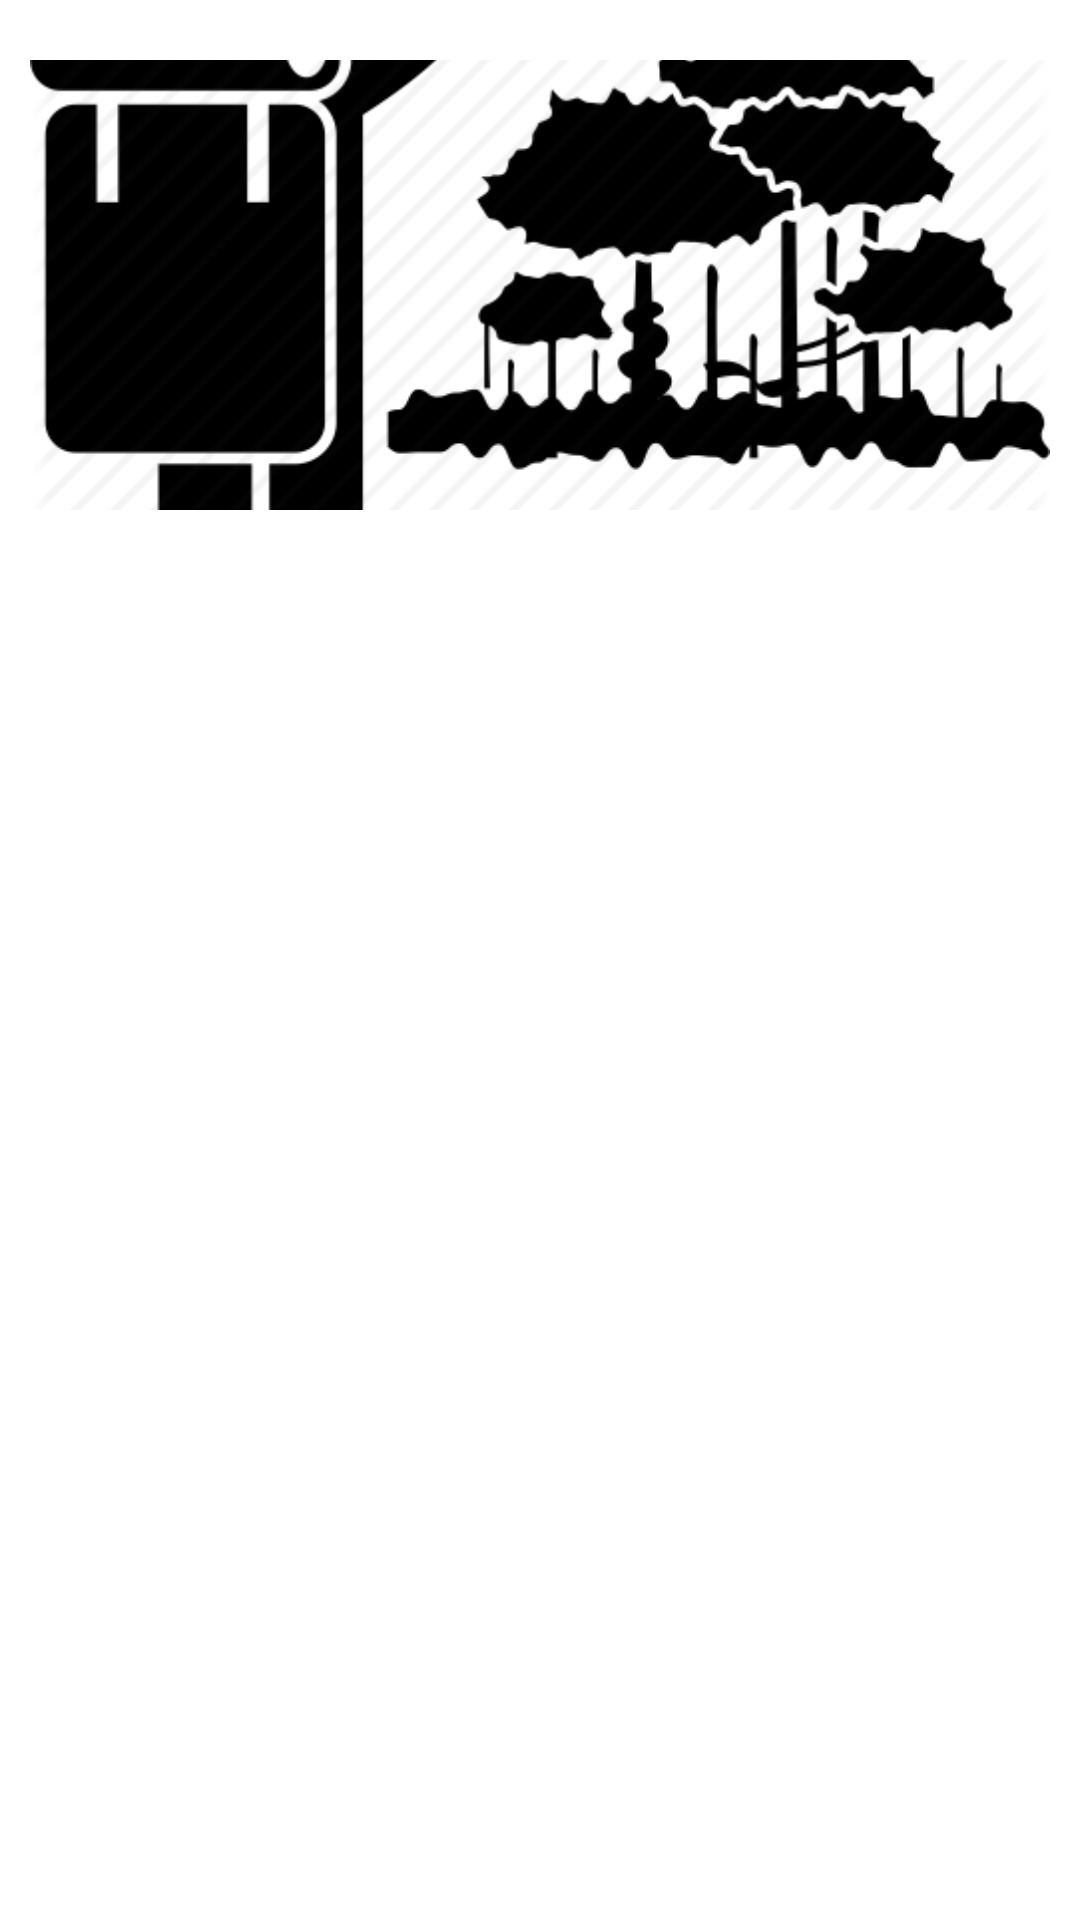

Layout XML and referenced resources for this Android screen:
<!-- AndroidManifest.xml: application theme AppTheme -->
<!-- res/layout/o.xml -->
<?xml version="1.0" encoding="utf-8"?>
<LinearLayout
    xmlns:android="http://schemas.android.com/apk/res/android"
    xmlns:app="http://schemas.android.com/apk/res-auto"
    xmlns:tools="http://schemas.android.com/tools"
    android:id="@+id/linearLayout"
    android:layout_width="match_parent"
    android:layout_height="wrap_content"
    android:orientation="vertical"
    android:background="#fff"
    tools:ignore="MissingConstraints"
    android:paddingLeft="10dp"
    android:paddingRight="10dp"
    android:paddingTop="20dp"
    android:paddingBottom="20dp">

    <ImageView
        android:id="@+id/image"
        android:layout_width="match_parent"
        android:layout_height="150dp"
        android:scaleType="centerCrop"
        android:src="@drawable/attraction_icon"
        tools:ignore="ContentDescription" />

    <TextView
        android:id="@+id/name"
        android:layout_width="match_parent"
        android:layout_height="wrap_content"
        android:layout_weight="1"
        android:gravity="center_vertical"
        android:textColor="#000"
        android:textSize="24sp"
        android:paddingRight="5dp"
        android:paddingLeft="5dp"/>

</LinearLayout>
<!-- resources referenced by this layout -->
<resources>
  <!-- drawable attraction_icon: png bitmap (drawable, 34778 bytes) -->
  <style name="AppTheme" parent="Theme.AppCompat.Light.DarkActionBar">
          <item name="colorPrimary">@color/colorPrimary</item>
          <item name="colorPrimaryDark">@color/colorPrimaryDark</item>
          <item name="colorAccent">@color/colorAccent</item>
          <item name="windowNoTitle">true</item>
          <item name="windowActionBar">false</item>
      </style>
  <!-- not gathered from this repository: default colours our renderer supplied (Android Studio template values) -->
  <color name="colorPrimary">#FF6200EE</color>
  <color name="colorPrimaryDark">#FF3700B3</color>
  <color name="colorAccent">#FF03DAC5</color>
</resources>
